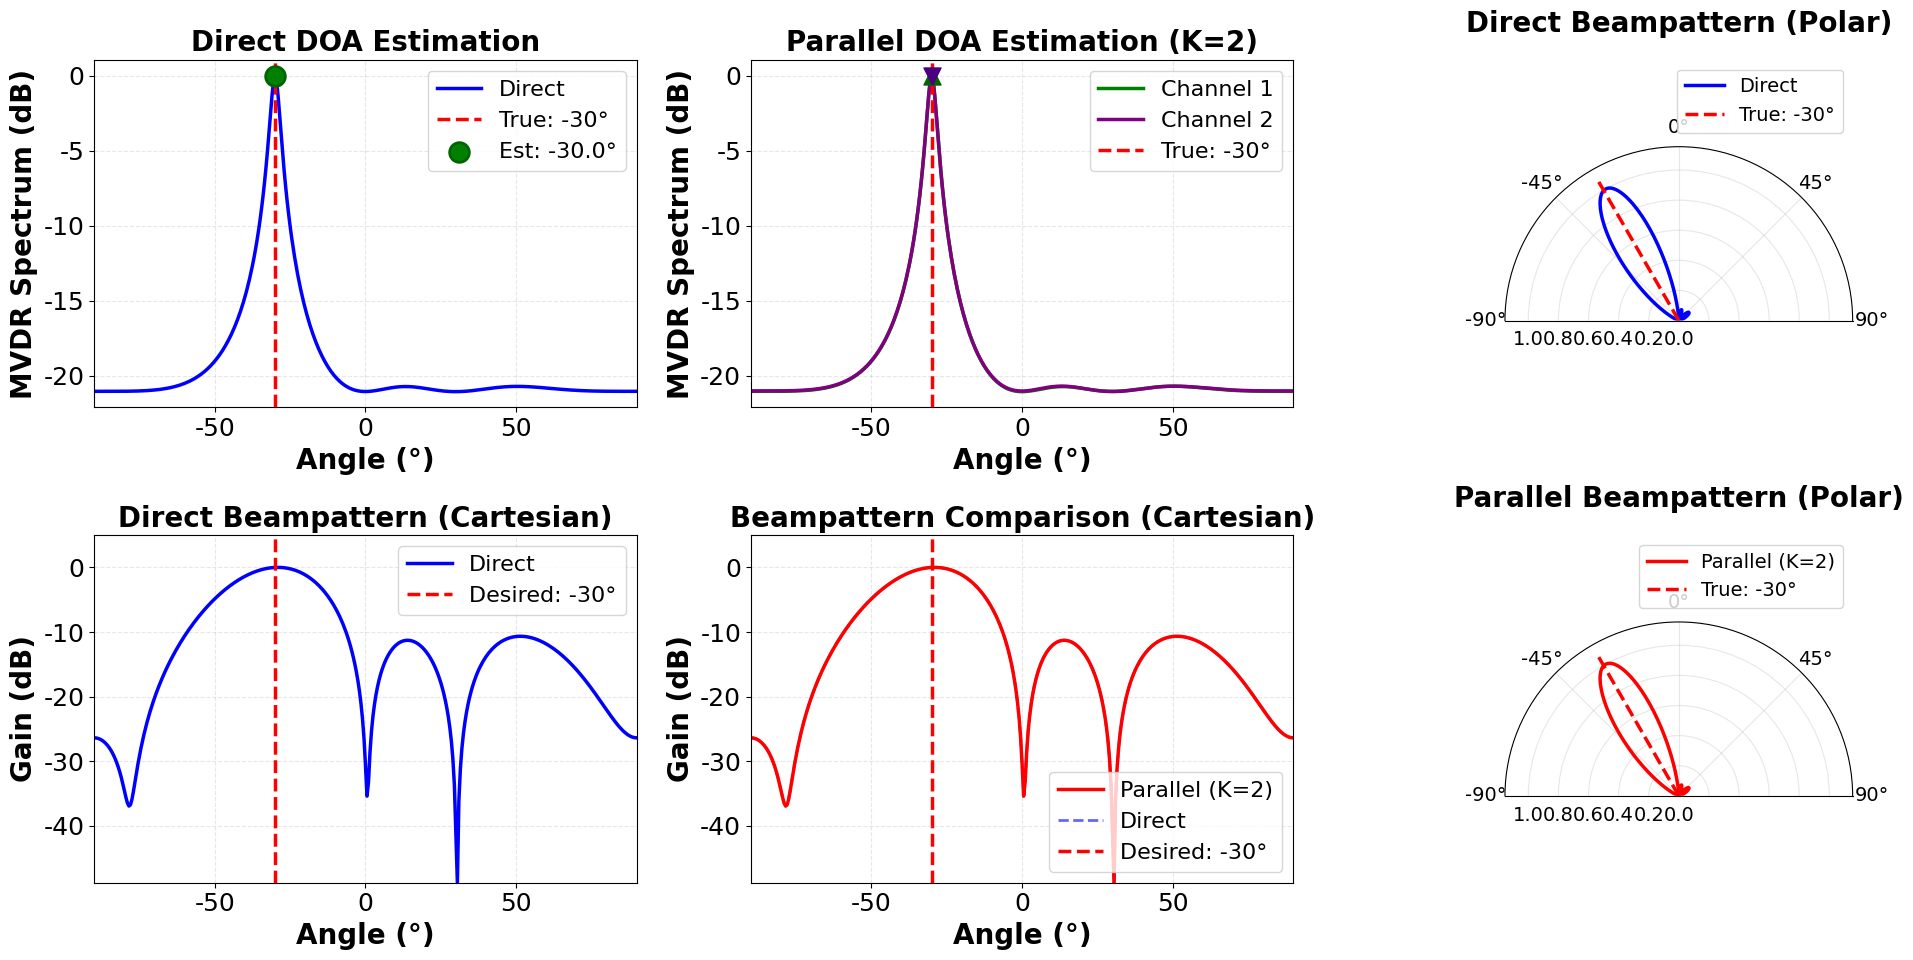
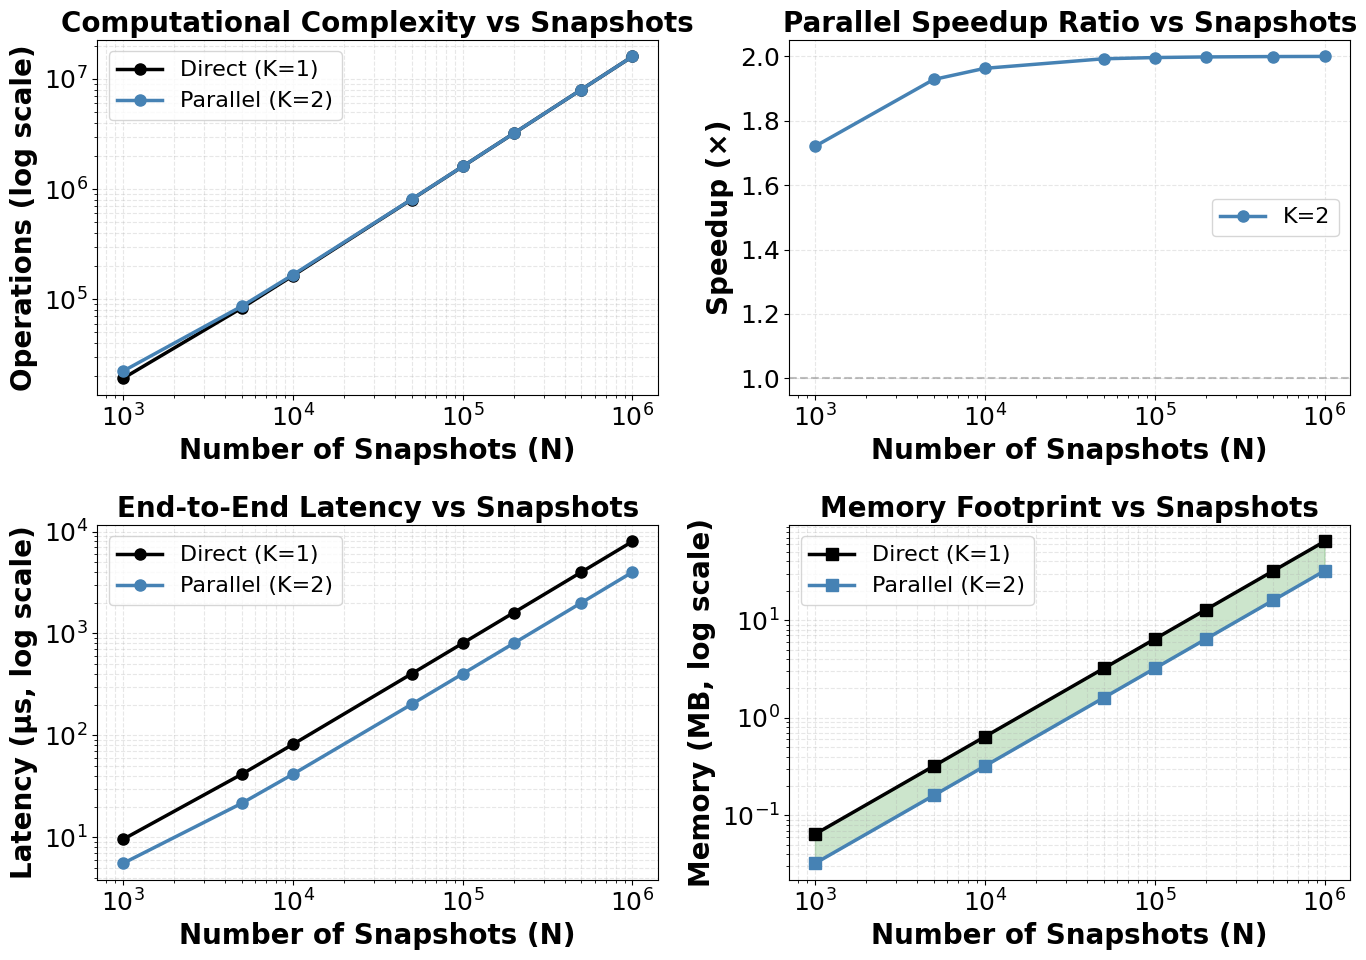
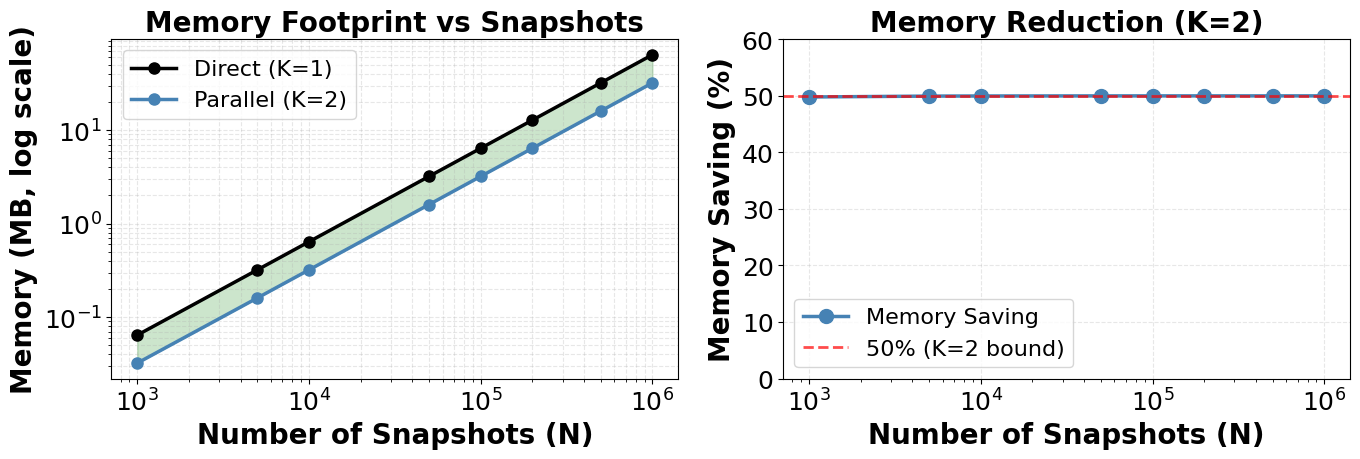

Python code for these plots, in order:
import numpy as np
import matplotlib.pyplot as plt
import warnings

# 设置全局绘图风格
warnings.filterwarnings('ignore', category=UserWarning)
plt.rcParams['font.family'] = 'sans-serif'
plt.rcParams['font.sans-serif'] = ['Arial']
plt.rcParams['font.size'] = 20
plt.rcParams['axes.titlesize'] = 20
plt.rcParams['axes.labelsize'] = 20
plt.rcParams['xtick.labelsize'] = 18
plt.rcParams['ytick.labelsize'] = 18
plt.rcParams['legend.fontsize'] = 18
plt.rcParams['axes.unicode_minus'] = False

class ParallelBeamformer:
    """Parallel beamforming processor with time-domain decimation"""
    
    def __init__(self, num_elements=4, wavelength=1.0, element_spacing=0.5, num_channels=2):
        self.num_elements = num_elements
        self.wavelength = wavelength
        self.element_spacing = element_spacing
        self.array_positions = np.arange(num_elements) * element_spacing
        self.K = num_channels
    
    def steering_vector(self, theta):
        """Compute steering vector"""
        theta_rad = np.radians(theta)
        phase = 2 * np.pi * self.array_positions * np.sin(theta_rad) / self.wavelength
        return np.exp(1j * phase)
    
    def decompose_data(self, X):
        """Decompose received data into K channels by time decimation"""
        sub_data = []
        for k in range(self.K):
            sub_x = X[:, k::self.K]
            sub_data.append(sub_x)
        return sub_data
    
    def covariance_matrix(self, X_sub):
        """Compute covariance matrix from sub-channel data"""
        return (X_sub @ np.conj(X_sub.T)) / X_sub.shape[1]
    
    def mvdr_beamformer(self, R, theta_desired):
        """Compute MVDR beamformer weights"""
        a = self.steering_vector(theta_desired)
        try:
            R_inv = np.linalg.inv(R)
        except:
            R_inv = np.linalg.pinv(R)
        
        numerator = R_inv @ a
        denominator = np.conj(a).T @ numerator
        w = numerator / (denominator + 1e-10)
        return w
    
    def estimate_doa_mvdr(self, R, search_range=None, resolution=0.5):
        """DOA estimation using MVDR spectrum"""
        if search_range is None:
            search_range = np.arange(-90, 91, resolution)
        
        spectrum = np.zeros(len(search_range))
        for i, theta in enumerate(search_range):
            a = self.steering_vector(theta)
            try:
                R_inv = np.linalg.inv(R)
            except:
                R_inv = np.linalg.pinv(R)
            
            denominator = np.conj(a).T @ R_inv @ a
            spectrum[i] = 1.0 / (np.abs(denominator) + 1e-10)
        
        spectrum_norm = spectrum / np.max(spectrum)
        spectrum_db = 10 * np.log10(spectrum_norm + 1e-10)
        
        peak_idx = np.argmax(spectrum_db)
        estimated_doa = search_range[peak_idx]
        
        return estimated_doa, spectrum_db, search_range
    
    def beampattern(self, R, theta_desired, theta_range=None):
        """Compute beampattern"""
        if theta_range is None:
            theta_range = np.linspace(-90, 90, 361)
        
        w = self.mvdr_beamformer(R, theta_desired)
        power = np.zeros(len(theta_range))
        
        for i, theta in enumerate(theta_range):
            a = self.steering_vector(theta)
            power[i] = np.abs(np.conj(w).T @ a) ** 2
        
        power_norm = power / np.max(power)
        power_db = 10 * np.log10(power_norm + 1e-10)
        
        return theta_range, power_db, w
    
    def parallel_beamforming(self, X, theta_desired, search_resolution=0.5):
        """Parallel beamforming: decompose into K channels, process independently"""
        sub_data = self.decompose_data(X)
        
        sub_doas = []
        sub_spectra = []
        sub_covs = []
        
        for sub_x in sub_data:
            R_sub = self.covariance_matrix(sub_x)
            sub_covs.append(R_sub)
            
            doa_est, spectrum, search_range = self.estimate_doa_mvdr(R_sub, resolution=search_resolution)
            sub_doas.append(doa_est)
            sub_spectra.append(spectrum)
        
        reconstructed_doa = np.mean(sub_doas)
        R_avg = np.mean(sub_covs, axis=0)
        
        theta_range, power_db, w = self.beampattern(R_avg, reconstructed_doa)
        
        return {
            'reconstructed_doa': reconstructed_doa,
            'sub_doas': sub_doas,
            'sub_spectra': sub_spectra,
            'search_range': search_range,
            'beampattern': power_db,
            'theta_range': theta_range,
            'weights': w,
            'R_parallel': R_avg
        }
    
    def direct_beamforming(self, X, theta_desired, search_resolution=0.5):
        """Direct beamforming without decomposition"""
        R = (X @ np.conj(X.T)) / X.shape[1]
        
        doa_est, spectrum, search_range = self.estimate_doa_mvdr(R, resolution=search_resolution)
        theta_range, power_db, w = self.beampattern(R, theta_desired)
        
        return {
            'doa': doa_est,
            'spectrum': spectrum,
            'search_range': search_range,
            'beampattern': power_db,
            'theta_range': theta_range,
            'weights': w,
            'R_direct': R
        }


class BeamformingComplexityAnalysis:
    """波束成形复杂度分析 - 时序降速分解"""
    
    @staticmethod
    def matrix_inversion_ops(M):
        """矩阵求逆 (LU分解): ~2.67*M³"""
        return int(2.67 * (M ** 3))
    
    @staticmethod
    def doa_search_ops(M, N_search):
        """DOA搜索 (MVDR谱): O(N_search * M²)"""
        return N_search * (M ** 2)
    
    @staticmethod
    def beamforming_ops(M):
        """波束成形权重: O(M²)"""
        return M * M
    
    @staticmethod
    def covariance_ops(M, N_snapshots):
        """协方差计算: O(M² × N_snapshots)"""
        return M * M * int(N_snapshots)
    
    @staticmethod
    def total_ops_direct(M, N_search, N_snapshots):
        """直接处理 (K=1)"""
        return (BeamformingComplexityAnalysis.covariance_ops(M, N_snapshots) +
                BeamformingComplexityAnalysis.matrix_inversion_ops(M) +
                BeamformingComplexityAnalysis.doa_search_ops(M, N_search))
    
    @staticmethod
    def total_ops_parallel(M, N_search, N_snapshots, K=2):
        """并行处理 (K通道)"""
        cov_per_ch = BeamformingComplexityAnalysis.covariance_ops(M, N_snapshots / K)
        inv_ops = BeamformingComplexityAnalysis.matrix_inversion_ops(M)
        search_ops = BeamformingComplexityAnalysis.doa_search_ops(M, N_search)
        
        per_channel = cov_per_ch + inv_ops + search_ops
        fusion_ops = 2 * (M ** 2)
        
        return K * per_channel + fusion_ops
    
    @staticmethod
    def memory_ops(M, N_snapshots, K=1):
        """内存占用"""
        cov_mem = (M ** 2) * 16 / 1e6
        data_mem = (M * N_snapshots / K) * 16 / 1e6
        return cov_mem + data_mem
    
    @staticmethod
    def latency_us(ops, clock_MHz=1000, ops_per_cycle=2):
        """延时计算"""
        cycles = ops / ops_per_cycle
        return cycles / clock_MHz


def signal_generator(num_elements=4, num_snapshots=200000, fs=40e9, f_signal=11e9, 
                     true_doa=-30, snr_db=15, c=3e8):
    """生成接收信号"""
    wavelength = c / f_signal
    element_spacing = wavelength / 2
    
    beamformer = ParallelBeamformer(num_elements=num_elements, 
                                   wavelength=wavelength,
                                   element_spacing=element_spacing)
    
    t = np.arange(num_snapshots) / fs
    signal = np.exp(1j * 2 * np.pi * f_signal * t)
    
    a = beamformer.steering_vector(true_doa)
    signal_power = 10 ** (snr_db / 20)
    X = np.outer(a, signal) * signal_power
    
    noise = (np.random.randn(num_elements, num_snapshots) + 
             1j * np.random.randn(num_elements, num_snapshots)) / np.sqrt(2)
    X += noise
    
    return X, beamformer, true_doa, wavelength, element_spacing


def plot_doa_beampattern_comparison(result_direct, result_parallel, true_doa):
    """绘制DOA与波束图对比 (2×3 子图 + 极坐标)"""
    fig = plt.figure(figsize=(20, 10))
    
    # ===== (0,0): Direct DOA spectrum =====
    ax = plt.subplot(2, 3, 1)
    ax.plot(result_direct['search_range'], result_direct['spectrum'], 'b-', linewidth=2.5, label='Direct')
    ax.axvline(true_doa, color='red', linestyle='--', linewidth=2.5, label=f'True: {true_doa}°')
    ax.scatter(result_direct['doa'], np.max(result_direct['spectrum']),
               color='green', s=200, marker='o', label=f"Est: {result_direct['doa']:.1f}°", 
               zorder=5, edgecolors='darkgreen', linewidths=2)
    ax.set_xlabel('Angle (°)', fontweight='bold')
    ax.set_ylabel('MVDR Spectrum (dB)', fontweight='bold')
    ax.set_title('Direct DOA Estimation', fontweight='bold')
    ax.grid(True, alpha=0.3, linestyle='--')
    ax.legend(fontsize=16)
    ax.set_xlim(-90, 90)
    
    # ===== (0,1): Parallel DOA spectrum =====
    ax = plt.subplot(2, 3, 2)
    ax.plot(result_parallel['search_range'], result_parallel['sub_spectra'][0], 'g-', 
            linewidth=2.5, label='Channel 1')
    ax.plot(result_parallel['search_range'], result_parallel['sub_spectra'][1], 'purple', 
            linewidth=2.5, label='Channel 2')
    ax.axvline(true_doa, color='red', linestyle='--', linewidth=2.5, label=f'True: {true_doa}°')
    ax.scatter(result_parallel['sub_doas'][0], np.max(result_parallel['sub_spectra'][0]),
               color='darkgreen', s=150, marker='^', zorder=5)
    ax.scatter(result_parallel['sub_doas'][1], np.max(result_parallel['sub_spectra'][1]),
               color='indigo', s=150, marker='v', zorder=5)
    ax.set_xlabel('Angle (°)', fontweight='bold')
    ax.set_ylabel('MVDR Spectrum (dB)', fontweight='bold')
    ax.set_title('Parallel DOA Estimation (K=2)', fontweight='bold')
    ax.grid(True, alpha=0.3, linestyle='--')
    ax.legend(fontsize=16)
    ax.set_xlim(-90, 90)
    
    # ===== (0,2): Beampattern Polar (Direct) =====
    ax = plt.subplot(2, 3, 3, projection='polar')
    theta_rad = np.radians(result_direct['theta_range'])
    power_linear = 10 ** (result_direct['beampattern'] / 10)
    ax.plot(theta_rad, power_linear, 'b-', linewidth=2.5, label='Direct')
    
    # 在极坐标中画 true_doa 的射线
    true_doa_rad = np.radians(true_doa)
    r_max = power_linear.max()
    ax.plot([true_doa_rad, true_doa_rad], [0, r_max * 1.1], 'r--', linewidth=2.5, label=f'True: {true_doa}°')
    
    ax.set_theta_zero_location('N')
    ax.set_theta_direction(-1)
    ax.set_thetamin(-90)
    ax.set_thetamax(90)
    ax.set_title('Direct Beampattern (Polar)', fontweight='bold', pad=20)
    ax.tick_params(axis='both', which='major', labelsize=14)
    ax.grid(True, alpha=0.3)
    ax.legend(fontsize=14, loc='upper right')
    
    # ===== (1,0): Direct beampattern (Cartesian) =====
    ax = plt.subplot(2, 3, 4)
    ax.plot(result_direct['theta_range'], result_direct['beampattern'], 'b-', linewidth=2.5, label='Direct')
    ax.axvline(true_doa, color='red', linestyle='--', linewidth=2.5, label=f'Desired: {true_doa}°')
    ax.set_xlabel('Angle (°)', fontweight='bold')
    ax.set_ylabel('Gain (dB)', fontweight='bold')
    ax.set_title('Direct Beampattern (Cartesian)', fontweight='bold')
    ax.grid(True, alpha=0.3, linestyle='--')
    ax.legend(fontsize=16)
    ax.set_xlim(-90, 90)
    ax.set_ylim(np.min(result_direct['beampattern']), 5)
    
    # ===== (1,1): Beampattern comparison (Cartesian) =====
    ax = plt.subplot(2, 3, 5)
    ax.plot(result_parallel['theta_range'], result_parallel['beampattern'], 'r-', 
            linewidth=2.5, label='Parallel (K=2)', zorder=2)
    ax.plot(result_direct['theta_range'], result_direct['beampattern'], 'b--', 
            linewidth=2, alpha=0.6, label='Direct', zorder=1)
    ax.axvline(true_doa, color='red', linestyle='--', linewidth=2.5, label=f'Desired: {true_doa}°', zorder=0)
    ax.set_xlabel('Angle (°)', fontweight='bold')
    ax.set_ylabel('Gain (dB)', fontweight='bold')
    ax.set_title('Beampattern Comparison (Cartesian)', fontweight='bold')
    ax.grid(True, alpha=0.3, linestyle='--')
    ax.legend(fontsize=16)
    ax.set_xlim(-90, 90)
    ax.set_ylim(np.min(result_direct['beampattern']), 5)
    
    # ===== (1,2): Beampattern Polar (Parallel) =====
    ax = plt.subplot(2, 3, 6, projection='polar')
    theta_rad = np.radians(result_parallel['theta_range'])
    power_linear = 10 ** (result_parallel['beampattern'] / 10)
    ax.plot(theta_rad, power_linear, 'r-', linewidth=2.5, label='Parallel (K=2)')
    
    # 在极坐标中画 true_doa 的射线
    true_doa_rad = np.radians(true_doa)
    r_max = power_linear.max()
    ax.plot([true_doa_rad, true_doa_rad], [0, r_max * 1.1], 'r--', linewidth=2.5, label=f'True: {true_doa}°')
    
    ax.set_theta_zero_location('N')
    ax.set_theta_direction(-1)
    ax.set_thetamin(-90)
    ax.set_thetamax(90)
    ax.set_title('Parallel Beampattern (Polar)', fontweight='bold', pad=20)
    ax.tick_params(axis='both', which='major', labelsize=14)
    ax.grid(True, alpha=0.3)
    ax.legend(fontsize=14, loc='upper right')
    
    plt.tight_layout()
    plt.savefig('01_beamforming_comparison.png', dpi=150, bbox_inches='tight')
    plt.show()
    
    doa_error_direct = np.abs(result_direct['doa'] - true_doa)
    doa_error_parallel = np.abs(result_parallel['reconstructed_doa'] - true_doa)
    
    print("\n" + "="*80)
    print("DOA ESTIMATION RESULTS")
    print("="*80)
    print(f"Direct DOA:    {result_direct['doa']:7.2f}° | Error: {doa_error_direct:6.2f}°")
    print(f"Parallel DOA:  {result_parallel['reconstructed_doa']:7.2f}° | Error: {doa_error_parallel:6.2f}°")
    print(f"  └─ Ch.1 DOA: {result_parallel['sub_doas'][0]:7.2f}°")
    print(f"  └─ Ch.2 DOA: {result_parallel['sub_doas'][1]:7.2f}°")
    print("="*80)


def plot_beamforming_complexity_analysis(N_snapshots_range=None, M=4, N_search=181, K_values=[1, 2], clock_MHz=1000):
    """波束成形复杂度分析 (2×2 = 4个子图)"""
    if N_snapshots_range is None:
        N_snapshots_range = np.array([1e3, 5e3, 10e3, 50e3, 100e3, 200e3, 500e3, 1e6])
    
    fig, axes = plt.subplots(2, 2, figsize=(14, 10))
    colors = {1: 'black', 2: 'steelblue', 4: 'red', 8: 'green'}
    
    # ===== (0,0): Computational Complexity vs Snapshots =====
    ax = axes[0, 0]
    for K in K_values:
        ops = np.array([BeamformingComplexityAnalysis.total_ops_direct(M, N_search, int(n)) if K == 1 
                       else BeamformingComplexityAnalysis.total_ops_parallel(M, N_search, int(n), K) 
                       for n in N_snapshots_range])
        label_txt = 'Direct (K=1)' if K == 1 else f'Parallel (K={K})'
        ax.loglog(N_snapshots_range, ops, 'o-', color=colors.get(K, 'gray'), label=label_txt, linewidth=2.5, markersize=8)
    ax.set_title('Computational Complexity vs Snapshots', fontweight='bold')
    ax.set_xlabel('Number of Snapshots (N)', fontweight='bold')
    ax.set_ylabel('Operations (log scale)', fontweight='bold')
    ax.grid(True, alpha=0.3, which='both', linestyle='--')
    ax.legend(fontsize=16, loc='upper left')
    
    # ===== (0,1): Speedup Factor vs Snapshots =====
    ax = axes[0, 1]
    for K in K_values[1:]:
        speedup = []
        for n in N_snapshots_range:
            ops_direct = BeamformingComplexityAnalysis.total_ops_direct(M, N_search, int(n))
            ops_parallel = BeamformingComplexityAnalysis.total_ops_parallel(M, N_search, int(n), K)/K
            speedup.append(ops_direct / ops_parallel) 
        ax.plot(N_snapshots_range, speedup, 'o-', color=colors.get(K, 'gray'), 
               label=f'K={K}', linewidth=2.5, markersize=8)
    ax.axhline(1, color='gray', ls='--', alpha=0.5, linewidth=1.5)
    ax.set_title('Parallel Speedup Ratio vs Snapshots', fontweight='bold')
    ax.set_xlabel('Number of Snapshots (N)', fontweight='bold')
    ax.set_ylabel('Speedup (×)', fontweight='bold')
    ax.grid(True, alpha=0.3, linestyle='--')
    ax.legend(fontsize=16)
    ax.set_xscale('log')
    
    # ===== (1,0): End-to-End Latency vs Snapshots =====
    ax = axes[1, 0]
    for K in K_values:
        ops_array = np.array([BeamformingComplexityAnalysis.total_ops_direct(M, N_search, int(n)) if K == 1 
                             else BeamformingComplexityAnalysis.total_ops_parallel(M, N_search, int(n), K)/K 
                             for n in N_snapshots_range])
        lat = np.array([BeamformingComplexityAnalysis.latency_us(o, clock_MHz) for o in ops_array])
        label_txt = 'Direct (K=1)' if K == 1 else f'Parallel (K={K})'
        ax.loglog(N_snapshots_range, lat, 'o-', color=colors.get(K, 'gray'), label=label_txt, linewidth=2.5, markersize=8)
    ax.set_title('End-to-End Latency vs Snapshots', fontweight='bold')
    ax.set_xlabel('Number of Snapshots (N)', fontweight='bold')
    ax.set_ylabel('Latency (μs, log scale)', fontweight='bold')
    ax.grid(True, alpha=0.3, which='both', linestyle='--')
    ax.legend(fontsize=16, loc='upper left')
    
    # ===== (1,1): Memory Footprint vs Snapshots =====
    ax = axes[1, 1]
    for K in K_values:
        mem = np.array([BeamformingComplexityAnalysis.memory_ops(M, int(n), K) for n in N_snapshots_range])
        label_txt = 'Direct (K=1)' if K == 1 else f'Parallel (K={K})'
        ax.loglog(N_snapshots_range, mem, 's-', color=colors.get(K, 'gray'), label=label_txt, linewidth=2.5, markersize=8)
    ax.fill_between(N_snapshots_range, 
                    np.array([BeamformingComplexityAnalysis.memory_ops(M, int(n), 1) for n in N_snapshots_range]),
                    np.array([BeamformingComplexityAnalysis.memory_ops(M, int(n), 2) for n in N_snapshots_range]),
                    alpha=0.2, color='green')
    ax.set_title('Memory Footprint vs Snapshots', fontweight='bold')
    ax.set_xlabel('Number of Snapshots (N)', fontweight='bold')
    ax.set_ylabel('Memory (MB, log scale)', fontweight='bold')
    ax.grid(True, alpha=0.3, which='both', linestyle='--')
    ax.legend(fontsize=16, loc='upper left')
    
    plt.tight_layout()
    plt.savefig('02_complexity_analysis.png', dpi=150, bbox_inches='tight')
    plt.show()
    
    print("\n" + "="*80)
    print("COMPLEXITY ANALYSIS - TIME-DOMAIN POLYPHASE DECOMPOSITION")
    print("="*80)
    print(f"Fixed Configuration: M=4 (array elements), N_search=181 (DOA search points)")
    print(f"Variable: Snapshots N from {int(N_snapshots_range[0]):,} to {int(N_snapshots_range[-1]):,}")
    print(f"Clock Rate: {clock_MHz} MHz, Ops/Cycle: 2")
    print("="*80)


def plot_beamforming_memory_analysis(N_snapshots_range=None, M=4, K_values=[1, 2]):
    """波束成形内存分析 (1×2 = 2个子图)"""
    if N_snapshots_range is None:
        N_snapshots_range = np.array([1e3, 5e3, 10e3, 50e3, 100e3, 200e3, 500e3, 1e6])
    
    fig, axes = plt.subplots(1, 2, figsize=(14, 5))
    colors = {1: 'black', 2: 'steelblue', 4: 'red', 8: 'green'}
    
    # ===== (0): Memory Footprint vs Snapshots =====
    ax = axes[0]
    for K in K_values:
        mem = np.array([BeamformingComplexityAnalysis.memory_ops(M, int(n), K) for n in N_snapshots_range])
        label_txt = 'Direct (K=1)' if K == 1 else f'Parallel (K={K})'
        ax.loglog(N_snapshots_range, mem, 'o-', color=colors.get(K, 'gray'), label=label_txt, 
                 linewidth=2.5, markersize=8)
    ax.fill_between(N_snapshots_range, 
                    np.array([BeamformingComplexityAnalysis.memory_ops(M, int(n), 1) for n in N_snapshots_range]),
                    np.array([BeamformingComplexityAnalysis.memory_ops(M, int(n), 2) for n in N_snapshots_range]),
                    alpha=0.2, color='green')
    ax.set_title('Memory Footprint vs Snapshots', fontweight='bold')
    ax.set_xlabel('Number of Snapshots (N)', fontweight='bold')
    ax.set_ylabel('Memory (MB, log scale)', fontweight='bold')
    ax.grid(True, alpha=0.3, which='both', linestyle='--')
    ax.legend(fontsize=16, loc='upper left')
    
    # ===== (1): Memory Saving % vs Snapshots =====
    ax = axes[1]
    mem_direct = np.array([BeamformingComplexityAnalysis.memory_ops(M, int(n), 1) for n in N_snapshots_range])
    mem_parallel = np.array([BeamformingComplexityAnalysis.memory_ops(M, int(n), 2) for n in N_snapshots_range])
    saving = (mem_direct - mem_parallel) / mem_direct * 100
    
    ax.plot(N_snapshots_range, saving, 'o-', color=colors[2], linewidth=2.5, markersize=10, label='Memory Saving')
    ax.axhline(50, color='red', ls='--', linewidth=2, alpha=0.7, label='50% (K=2 bound)')
    ax.fill_between(N_snapshots_range, saving, 50, alpha=0.2, color='green')
    ax.set_title('Memory Reduction (K=2)', fontweight='bold')
    ax.set_xlabel('Number of Snapshots (N)', fontweight='bold')
    ax.set_ylabel('Memory Saving (%)', fontweight='bold')
    ax.grid(True, alpha=0.3, linestyle='--')
    ax.legend(fontsize=16)
    ax.set_xscale('log')
    ax.set_ylim([0, 60])
    
    plt.tight_layout()
    plt.savefig('03_memory_analysis.png', dpi=150, bbox_inches='tight')
    plt.show()
    
    print("\n" + "="*80)
    print("MEMORY ANALYSIS - TIME-DOMAIN DECIMATION")
    print("="*80)
    print(f"Fixed: M=4 elements")
    print(f"Variable: Snapshots N from {int(N_snapshots_range[0]):,} to {int(N_snapshots_range[-1]):,}")
    print("="*80)


def print_performance_summary(N_snapshots_values=[1e3, 10e3, 100e3, 1e6], M=4, N_search=181, K_values=[1, 2]):
    """打印性能统计表"""
    print("\n" + "="*130)
    print("BEAMFORMING PERFORMANCE SUMMARY - TIME-DOMAIN POLYPHASE DECOMPOSITION (M=4 FIXED)")
    print("="*130)
    print(f"Configuration: M=4 elements, N_search={N_search}, Clock=1000 MHz, Ops/Cycle=2")
    print("="*130)
    
    for N in N_snapshots_values:
        N_int = int(N)
        print(f"\n┌{'─'*124}┐")
        print(f"│ Snapshots N = {N_int:>10,d}{' '*99}│")
        print(f"├{'─'*124}┤")
        print(f"│ {'K':>3s} │ {'Operations':>20s} │ {'Latency (μs)':>15s} │ {'Memory (MB)':>15s} │ {'Speedup':>10s} │")
        print(f"├{'─'*124}┤")
        
        ops_direct = BeamformingComplexityAnalysis.total_ops_direct(M, N_search, N_int)
        lat_direct = BeamformingComplexityAnalysis.latency_us(ops_direct)
        mem_direct = BeamformingComplexityAnalysis.memory_ops(M, N_int, 1)
        
        print(f"│   1 │ {ops_direct:>20.3e} │ {lat_direct:>15.6f} │ {mem_direct:>15.3f} │ {'1.00x':>10s} │")
        
        for K in K_values[1:]:
            ops_parallel = BeamformingComplexityAnalysis.total_ops_parallel(M, N_search, N_int, K)
            lat_parallel = BeamformingComplexityAnalysis.latency_us(ops_parallel)
            mem_parallel = BeamformingComplexityAnalysis.memory_ops(M, N_int, K)
            speedup = ops_direct / ops_parallel
            
            print(f"│   {K} │ {ops_parallel:>20.3e} │ {lat_parallel:>15.6f} │ {mem_parallel:>15.3f} │ {speedup:>10.2f}x │")
        
        print(f"└{'─'*124}┘")
    
    print("\n" + "="*130 + "\n")


if __name__ == "__main__":
    print("\n" + "="*80)
    print("PARALLEL BEAMFORMING - TIME-DOMAIN POLYPHASE DECOMPOSITION")
    print("="*80)
    
    np.random.seed(42)
    
    # ============================================================
    # [1] Generate test signal
    # ============================================================
    print("\n[1/5] Generating test signal...")
    X, beamformer, true_doa, wavelength, element_spacing = signal_generator(
        num_elements=4, num_snapshots=200000, true_doa=-30, snr_db=15)
    
    print(f"  ✓ Array elements: 4")
    print(f"  ✓ True DOA: {true_doa}°")
    print(f"  ✓ Wavelength: {wavelength*1e3:.4f} mm")
    print(f"  ✓ Element spacing: {element_spacing*1e3:.4f} mm")
    print(f"  ✓ Snapshots: 200,000")
    
    # ============================================================
    # [2] Direct beamforming
    # ============================================================
    print("\n[2/5] Processing with direct beamforming...")
    result_direct = beamformer.direct_beamforming(X, true_doa)
    print(f"  ✓ DOA estimation complete")
    print(f"  ✓ Beamforming complete")
    
    # ============================================================
    # [3] Parallel beamforming (K=2)
    # ============================================================
    print("\n[3/5] Processing with parallel beamforming (K=2)...")
    result_parallel = beamformer.parallel_beamforming(X, true_doa)
    print(f"  ✓ Channel 1 processed (N/2 snapshots)")
    print(f"  ✓ Channel 2 processed (N/2 snapshots)")
    print(f"  ✓ Results fused")
    
    # ============================================================
    # [4] Generate analysis plots
    # ============================================================
    print("\n[4/5] Generating DOA & Beampattern comparison (with polar plots)...")
    plot_doa_beampattern_comparison(result_direct, result_parallel, true_doa)
    
    print("\n[5/5] Generating complexity and memory analysis...")
    plot_beamforming_complexity_analysis(
        N_snapshots_range=np.array([1e3, 5e3, 10e3, 50e3, 100e3, 200e3, 500e3, 1e6]), 
        M=4, N_search=181, K_values=[1, 2])
    
    plot_beamforming_memory_analysis(
        N_snapshots_range=np.array([1e3, 5e3, 10e3, 50e3, 100e3, 200e3, 500e3, 1e6]), 
        M=4, K_values=[1, 2])
    
    # ============================================================
    # [5] Performance summary table
    # ============================================================
    print_performance_summary(N_snapshots_values=[1e3, 10e3, 100e3, 1e6], M=4, N_search=181, K_values=[1, 2])
    
    print("\n" + "="*80)
    print("ANALYSIS COMPLETE")
    print("="*80)
    print("Generated 3 analysis figures:")
    print("  ✓ 01_beamforming_comparison.png (2×3 subplots + Polar views)")
    print("  ✓ 02_complexity_analysis.png (2×2 subplots)")
    print("  ✓ 03_memory_analysis.png (1×2 subplots)")
    print("="*80 + "\n")
